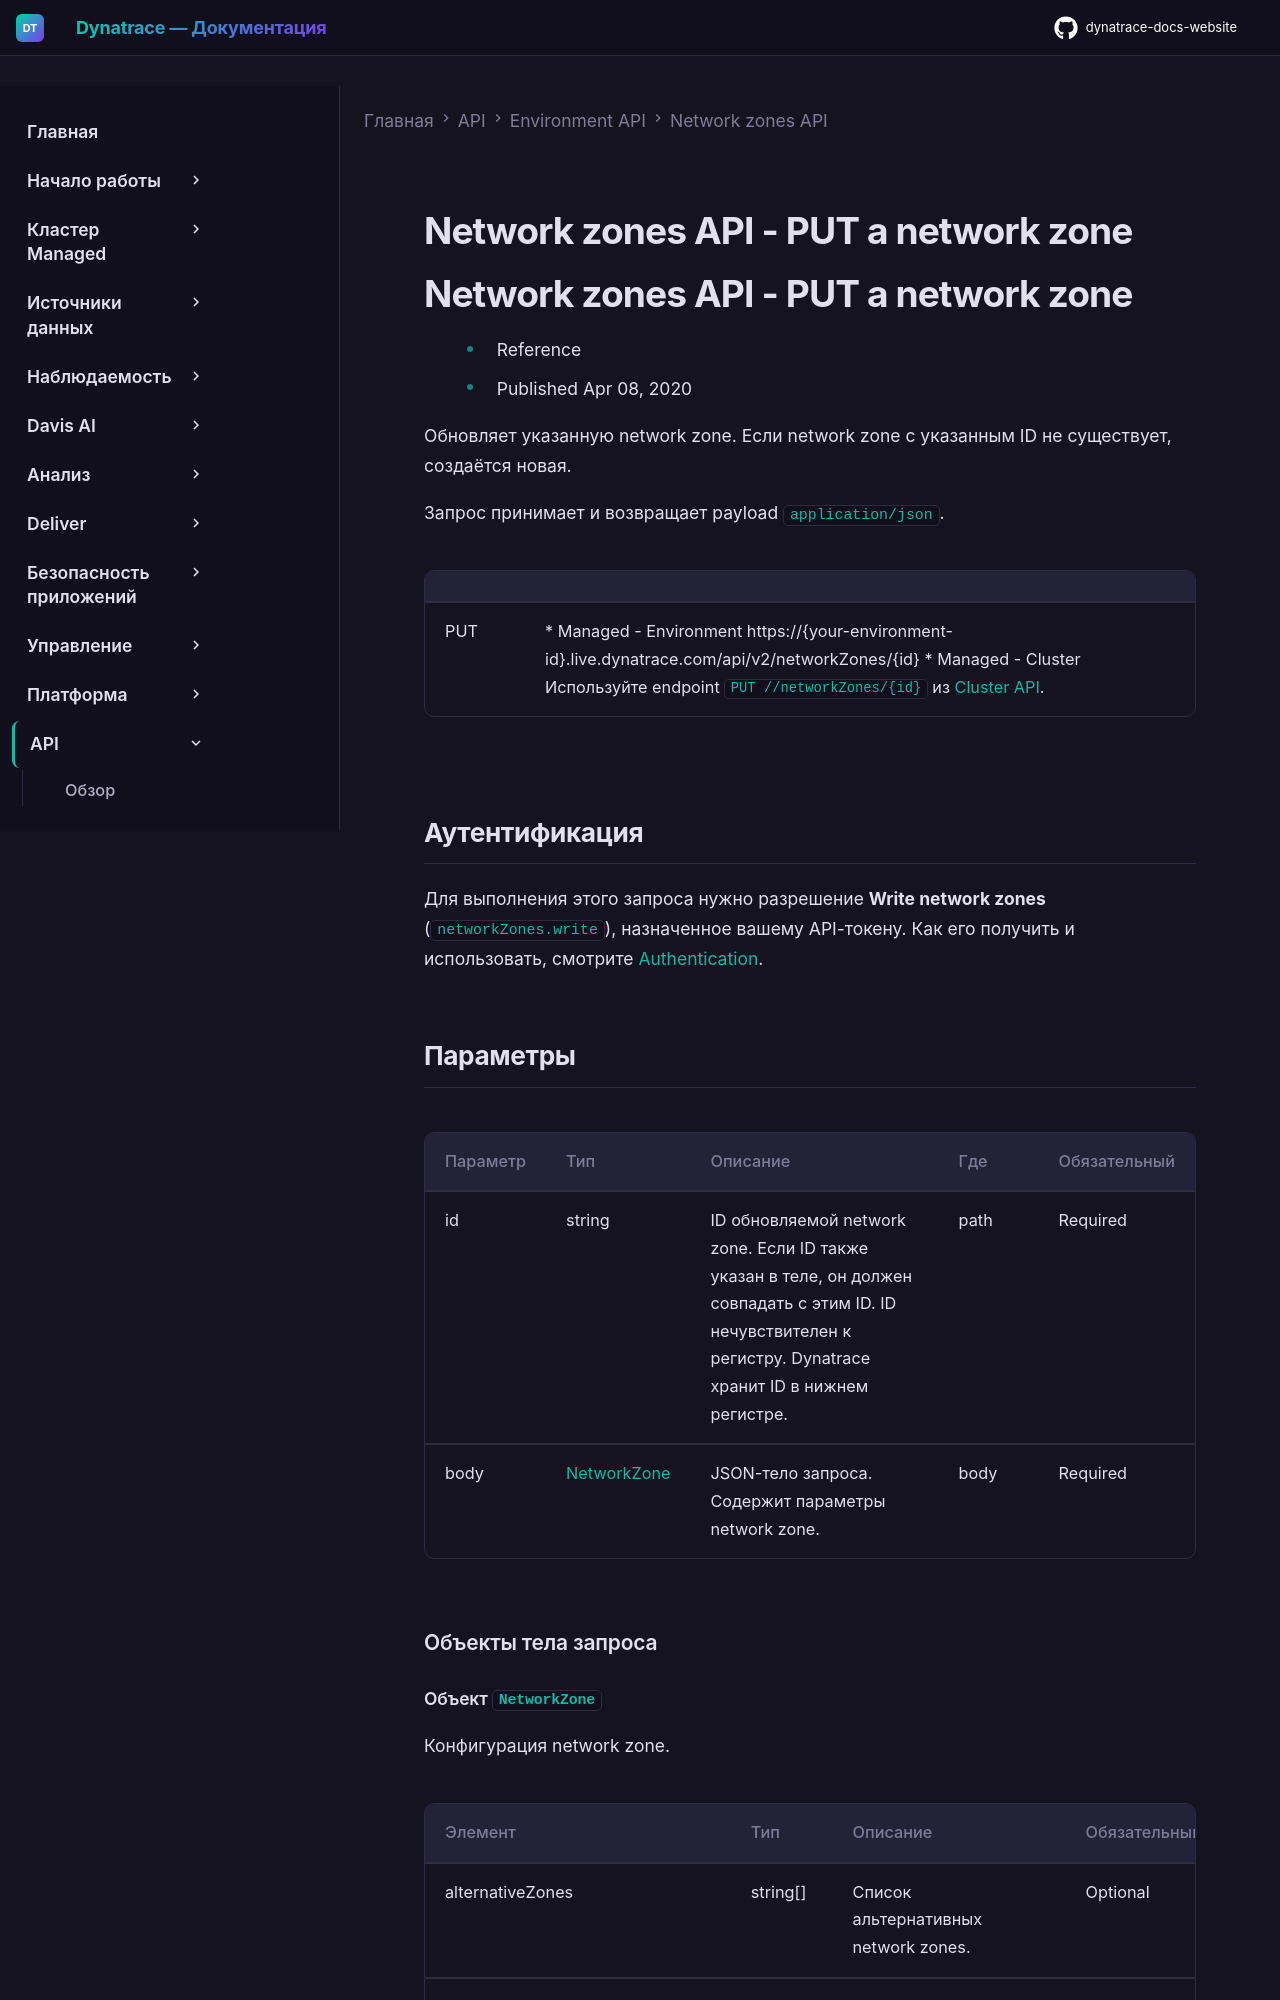

repository: Yerkebulan-Ardabayev/dynatrace-docs-website · page: managed-ru/dynatrace-api/environment-api/network-zones/put-network-zone/index.html · generator: mkdocs

---
title: Network zones API - PUT a network zone
source: https://docs.dynatrace.com/managed/dynatrace-api/environment-api/network-zones/put-network-zone
scraped: 2026-05-12T11:52:21.058866
---

# Network zones API - PUT a network zone

# Network zones API - PUT a network zone

* Reference
* Published Apr 08, 2020

Обновляет указанную network zone. Если network zone с указанным ID не существует, создаётся новая.

Запрос принимает и возвращает payload `application/json`.

|  |  |
| --- | --- |
| PUT | * Managed - Environment https://{your-environment-id}.live.dynatrace.com/api/v2/networkZones/{id} * Managed - Cluster Используйте endpoint `PUT //networkZones/{id}` из [Cluster API](/managed/dynatrace-api/cluster-api/cluster-api-v2 "Управление окружениями, network zones, synthetic locations, узлами и токенами в Dynatrace Managed через Cluster API v2."). |
